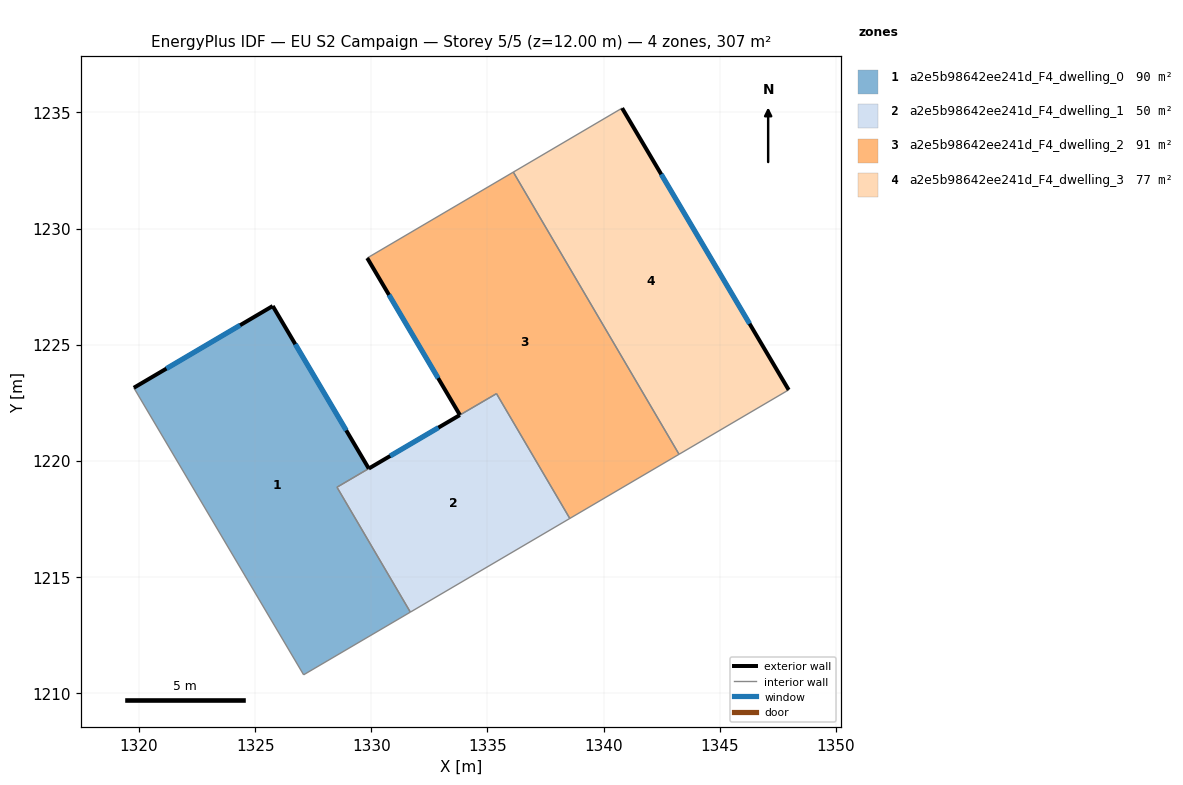
=== STOREY PLAN SPEC (per zone: floor XY polygon, exterior-wall plan segments, windows/doors) ===
zone 1: a2e5b98642ee241d_F4_dwelling_0  (89.7 m²)
  floor: (1325.76, 1226.67) (1329.89, 1219.67) (1328.52, 1218.86) (1331.68, 1213.49) (1327.09, 1210.79) (1319.78, 1223.14)
  exterior wall: (1329.89, 1219.67) – (1325.76, 1226.67)  [8.1 m]
    window: (1328.92, 1221.31) – (1326.73, 1225.02)  [6.9 m²]
  exterior wall: (1325.76, 1226.67) – (1319.78, 1223.14)  [6.9 m]
    window: (1324.35, 1225.84) – (1321.18, 1223.97)  [5.9 m²]
  interior walls: 4
zone 2: a2e5b98642ee241d_F4_dwelling_1  (49.7 m²)
  floor: (1335.39, 1222.89) (1338.55, 1217.52) (1331.68, 1213.49) (1328.52, 1218.86) (1333.82, 1221.97)
  exterior wall: (1333.81, 1221.97) – (1329.89, 1219.67)  [4.5 m]
    window: (1332.89, 1221.43) – (1330.81, 1220.21)  [3.8 m²]
  interior walls: 5
zone 3: a2e5b98642ee241d_F4_dwelling_2  (91.3 m²)
  floor: (1336.11, 1232.43) (1343.25, 1220.28) (1338.55, 1217.52) (1335.39, 1222.90) (1333.82, 1221.97) (1329.82, 1228.73)
  exterior wall: (1329.82, 1228.73) – (1333.82, 1221.97)  [7.9 m]
    window: (1330.76, 1227.14) – (1332.88, 1223.56)  [6.6 m²]
  interior walls: 5
zone 4: a2e5b98642ee241d_F4_dwelling_3  (76.9 m²)
  floor: (1340.80, 1235.19) (1347.97, 1223.05) (1343.25, 1220.28) (1336.11, 1232.43)
  exterior wall: (1347.97, 1223.05) – (1340.80, 1235.19)  [14.1 m]
    window: (1346.29, 1225.90) – (1342.48, 1232.34)  [11.9 m²]
  interior walls: 3

=== DERIVED (storey summary) ===
Building: EU S2 Campaign
Storey: 5 of 5  (floor level z = 12.00 m)
Storey gross floor area: 307.5 m²
Zones on this storey: 4
  - a2e5b98642ee241d_F4_dwelling_0: floor 89.7 m²; exterior wall 15.1 m (45.2 m²); 2 window(s) 12.7 m²; WWR 28.1%
  - a2e5b98642ee241d_F4_dwelling_1: floor 49.7 m²; exterior wall 4.5 m (13.6 m²); 1 window(s) 3.8 m²; WWR 28.1%
  - a2e5b98642ee241d_F4_dwelling_2: floor 91.3 m²; exterior wall 7.9 m (23.6 m²); 1 window(s) 6.6 m²; WWR 28.1%
  - a2e5b98642ee241d_F4_dwelling_3: floor 76.9 m²; exterior wall 14.1 m (42.3 m²); 1 window(s) 11.9 m²; WWR 28.1%
Zone adjacency (shared interzone walls):
  - a2e5b98642ee241d_F4_dwelling_0 ↔ a2e5b98642ee241d_F4_dwelling_1
  - a2e5b98642ee241d_F4_dwelling_1 ↔ a2e5b98642ee241d_F4_dwelling_2
  - a2e5b98642ee241d_F4_dwelling_2 ↔ a2e5b98642ee241d_F4_dwelling_3